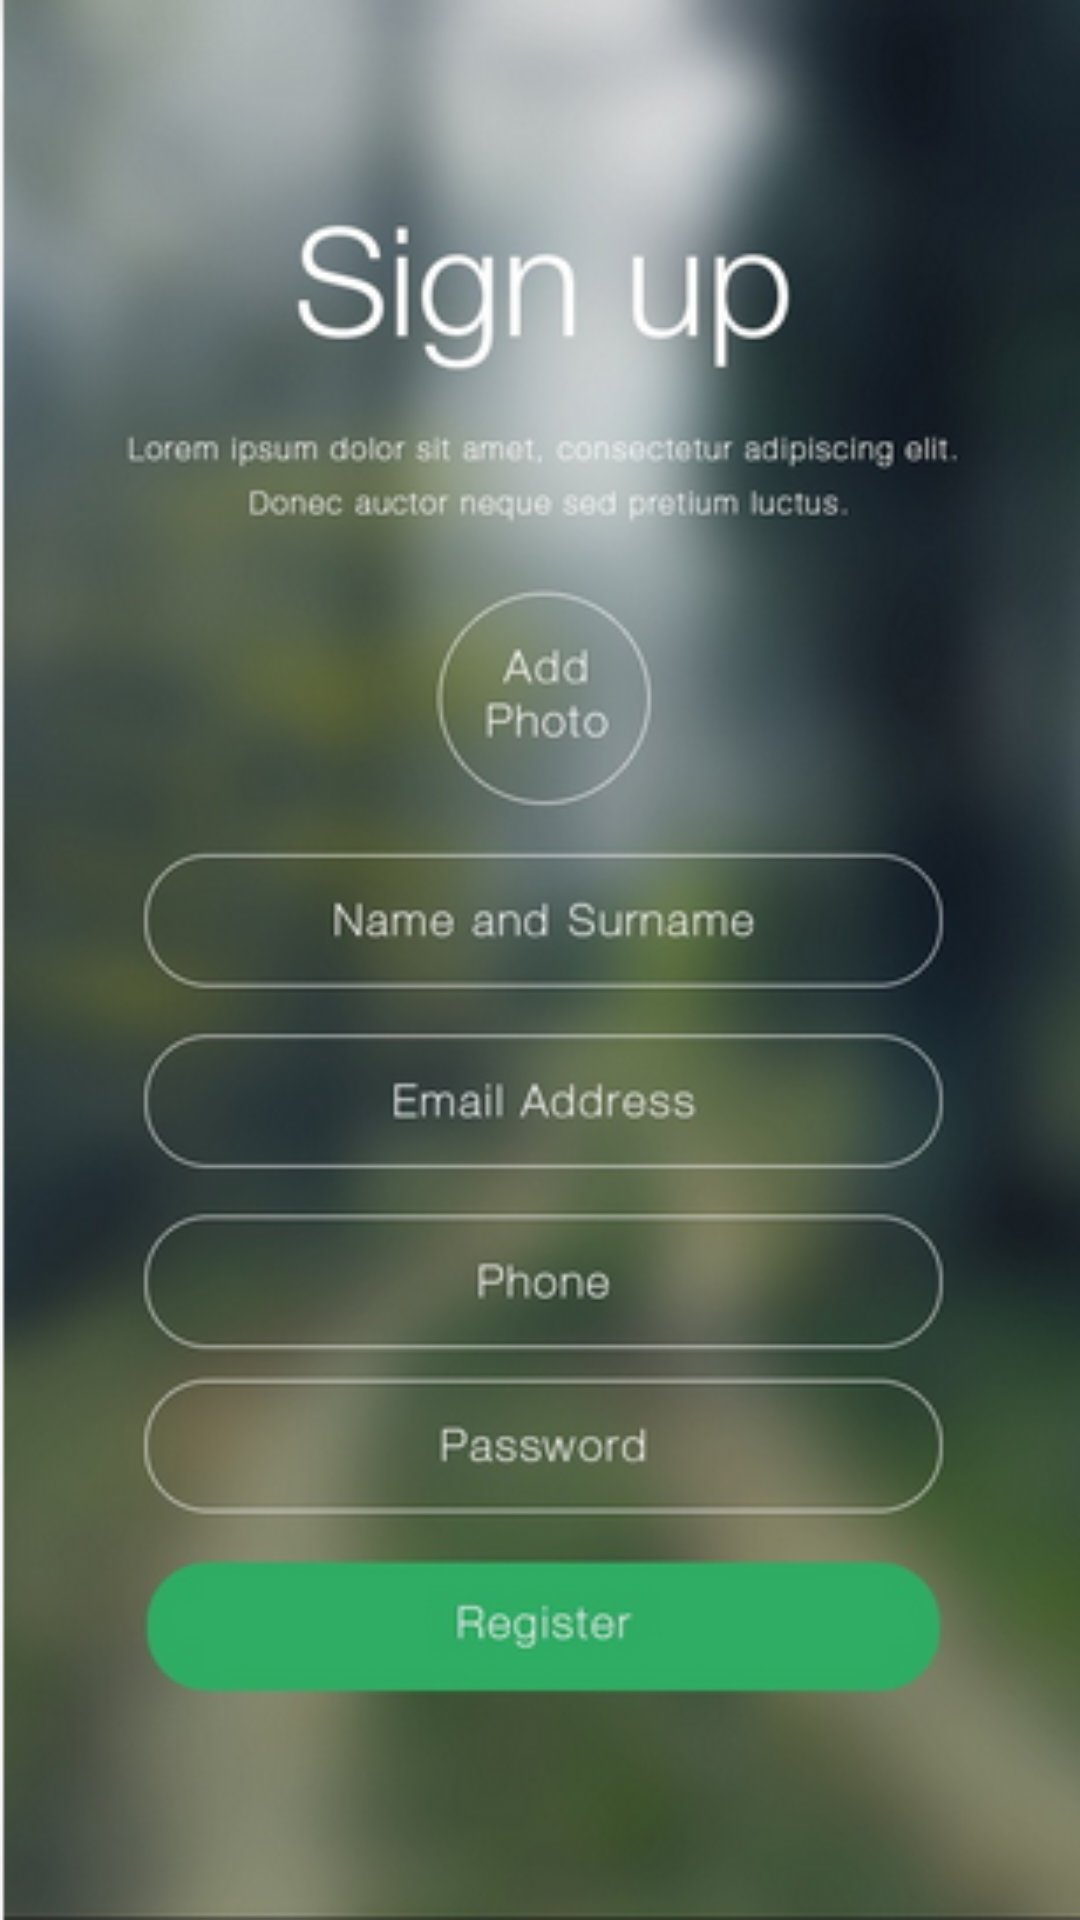

The Android layout XML behind this screen, and the referenced resources:
<!-- AndroidManifest.xml: application theme AppTheme -->
<!-- res/layout/register.xml -->
<?xml version="1.0" encoding="utf-8"?>
<LinearLayout xmlns:android="http://schemas.android.com/apk/res/android"
    android:orientation="vertical"
    android:background="@drawable/register"
    android:layout_width="match_parent"
    android:layout_height="match_parent">

</LinearLayout>
<!-- resources referenced by this layout -->
<resources>
  <!-- drawable register: png bitmap (drawable, 194872 bytes) -->
  <style name="AppTheme" parent="Theme.AppCompat.Light.NoActionBar">
          
          <item name="android:windowIsTranslucent">true</item>
      </style>
</resources>
